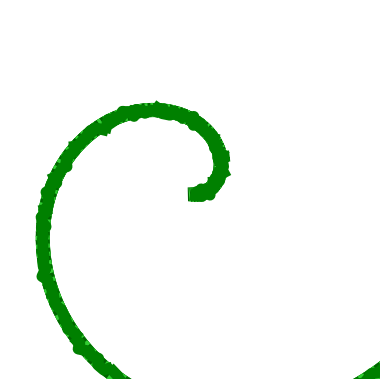

Reproduce this figure in Python.
import matplotlib.pyplot as plt
import numpy as np

# Create a figure
fig, ax = plt.subplots()

# Generate snake body using parametric equations for curves
t = np.linspace(0, 4 * np.pi, 500)
x = t * np.cos(t) / 2
y = t * np.sin(t) / 2

# Draw the snake body with a gradient color effect (alternating green shades)
for i in range(len(t)-1):
    ax.plot(x[i:i+2], y[i:i+2], color=('#006400' if i % 2 == 0 else '#32CD32'), linewidth=10)

# Add snake scales
for i in range(100):
    scale_x = x[i*5]
    scale_y = y[i*5]
    scale_size = 0.06  # Vary scale sizes a bit for texture effect
    scale_color = '#228B22' if i % 2 == 0 else '#2E8B57'
    ellipse = plt.Circle((scale_x, scale_y), scale_size, color=scale_color, alpha=0.9)
    ax.add_patch(ellipse)

# Snake head as an ellipse
snake_head_x = x[-1] + 0.15
snake_head_y = y[-1]
head = plt.Circle((snake_head_x, snake_head_y), 0.2, color='green')
ax.add_patch(head)

# Add eyes to the snake head
eye_left = plt.Circle((snake_head_x - 0.06, snake_head_y + 0.1), 0.03, color='black')
eye_right = plt.Circle((snake_head_x + 0.06, snake_head_y + 0.1), 0.03, color='black')
ax.add_patch(eye_left)
ax.add_patch(eye_right)

# Add snake tongue (using a zigzag pattern for realism)
tongue_x = [snake_head_x + 0.1, snake_head_x + 0.15, snake_head_x + 0.1, snake_head_x + 0.2]
tongue_y = [snake_head_y - 0.05, snake_head_y - 0.12, snake_head_y - 0.18, snake_head_y - 0.25]
ax.plot(tongue_x, tongue_y, color='red', linewidth=2)

# Make the snake body curvier to look more "wild" and natural
for i in range(50):
    curve_x = x[i*10:i*10+10] + np.random.normal(0, 0.02, 10)
    curve_y = y[i*10:i*10+10] + np.random.normal(0, 0.02, 10)
    ax.plot(curve_x, curve_y, color='green', linewidth=8)

# Set the plot limits to frame the snake
ax.set_xlim([-2, 2])
ax.set_ylim([-2, 2])
ax.set_aspect('equal')
ax.axis('off')

# Display the snake drawing
plt.show()
